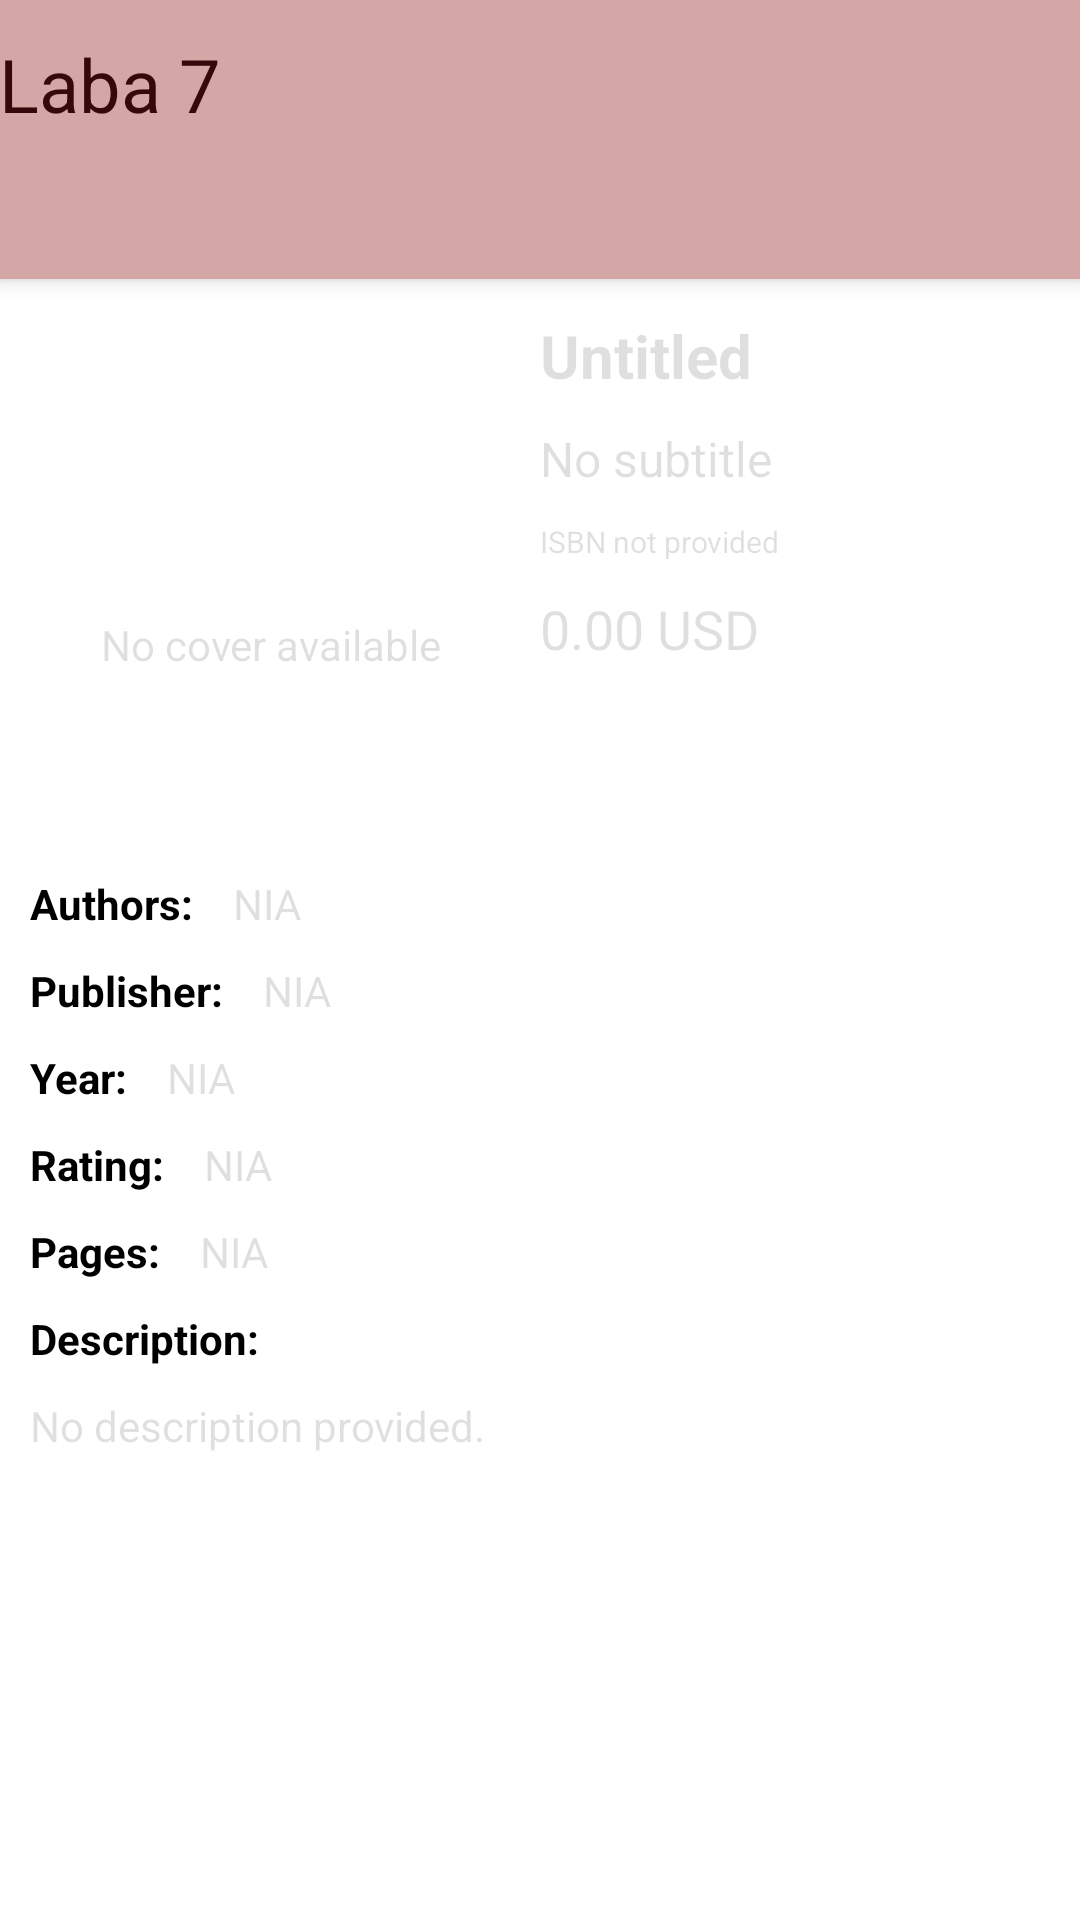

This screen was rendered from an Android layout file. Write that file and the resources it references.
<!-- AndroidManifest.xml: application theme Theme.MP_Lab.NoActionBar -->
<!-- res/layout/activity_book.xml -->
<?xml version="1.0" encoding="utf-8"?>
<androidx.coordinatorlayout.widget.CoordinatorLayout xmlns:android="http://schemas.android.com/apk/res/android"
    xmlns:app="http://schemas.android.com/apk/res-auto"
    xmlns:tools="http://schemas.android.com/tools"
    android:layout_width="match_parent"
    android:layout_height="match_parent"
    tools:context=".BookActivity"
    style="@style/Theme.Design.NoActionBar">

    <com.google.android.material.appbar.AppBarLayout
        android:id="@+id/appBarLayout"
        android:layout_width="match_parent"
        android:layout_height="wrap_content"
        android:background="@color/brown_main">

        <TextView
            android:id="@+id/title"
            android:layout_width="wrap_content"
            android:layout_height="wrap_content"
            android:gravity="center"
            android:minHeight="?actionBarSize"
            android:padding="@dimen/appbar_padding"
            android:text="@string/app_index"
            android:textColor="@color/red_br"
            android:textSize="12pt" />

        <ImageButton
            android:id="@+id/back_btn"
            android:layout_width="42dp"
            android:layout_height="37dp"
            android:background="@color/brown_main"
            android:foreground="@drawable/ic_baseline_arrow_back_ios_24"
            app:layout_anchor="@+id/appBarLayout"
            app:layout_anchorGravity="start|center"
            android:layout_marginStart="10dp"
            android:layout_marginLeft="10dp"/>

    </com.google.android.material.appbar.AppBarLayout>

    <ScrollView
        android:layout_width="match_parent"
        android:layout_height="match_parent"
        android:layout_marginTop="105dp">
    <androidx.constraintlayout.widget.ConstraintLayout
        android:layout_width="match_parent"
        android:layout_height="match_parent">
        <ImageView
            android:layout_width="160dp"
            android:layout_height="200dp"
            android:id="@+id/book_cover"
            app:layout_constraintTop_toTopOf="parent"
            app:layout_constraintStart_toStartOf="parent"
            android:layout_marginTop="10dp"
            android:layout_marginLeft="10dp"/>
        <TextView
            android:layout_width="160dp"
            android:layout_height="200dp"
            android:layout_marginTop="10dp"
            android:layout_marginLeft="10dp"
            android:id="@+id/cover_text"
            android:textAlignment="center"
            android:gravity="center"
            android:text="@string/no_cover"
            android:textColor="@color/pale_grey"
            app:layout_constraintTop_toTopOf="parent"
            app:layout_constraintStart_toStartOf="parent"/>
        <TextView
            android:id="@+id/book_title"
            android:text="@string/place_title"
            app:layout_constraintTop_toTopOf="parent"
            app:layout_constraintStart_toEndOf="@id/book_cover"
            app:layout_constraintEnd_toEndOf="parent"
            android:textSize="20dp"
            android:textStyle="bold"
            android:layout_width="0dp"
            android:layout_height="wrap_content"
            android:textColor="@color/pale_grey"
            android:layout_marginLeft="10dp"
            android:layout_marginRight="10dp"/>
        <TextView
            android:id="@+id/book_subtitle"
            android:layout_width="0dp"
            android:layout_height="wrap_content"
            android:textSize="16dp"
            android:layout_marginLeft="10dp"
            android:text="@string/place_subtitle"
            android:textColor="@color/pale_grey"
            android:layout_marginTop="10dp"
            android:layout_marginRight="10dp"
            app:layout_constraintRight_toRightOf="parent"
            app:layout_constraintLeft_toRightOf="@id/book_cover"
            app:layout_constraintTop_toBottomOf="@id/book_title" />
        <TextView
            android:id="@+id/book_isbn"
            android:layout_width="0dp"
            android:layout_height="wrap_content"
            android:text="@string/place_isbn"
            android:textColor="@color/pale_grey"
            android:textSize="10dp"
            android:layout_marginLeft="10dp"
            android:layout_marginTop="10dp"
            android:layout_marginRight="10dp"
            app:layout_constraintRight_toRightOf="parent"
            app:layout_constraintLeft_toRightOf="@id/book_cover"
            app:layout_constraintTop_toBottomOf="@id/book_subtitle" />

        <TextView
            android:id="@+id/book_price"
            android:layout_width="0dp"
            android:layout_height="wrap_content"
            android:text="@string/place_price"
            android:textColor="@color/pale_grey"
            android:textSize="18dp"
            android:layout_marginLeft="10dp"
            android:layout_marginTop="10dp"
            android:layout_marginRight="10dp"
            app:layout_constraintRight_toRightOf="parent"
            app:layout_constraintLeft_toRightOf="@id/book_cover"
            app:layout_constraintTop_toBottomOf="@id/book_isbn" />

        <TextView
            android:layout_width="wrap_content"
            android:layout_height="wrap_content"
            android:id="@+id/authors"
            app:layout_constraintLeft_toLeftOf="parent"
            app:layout_constraintTop_toBottomOf="@id/book_price"
            android:layout_marginLeft="10dp"
            android:layout_marginTop="70dp"
            android:text="@string/authors"
            android:textColor="@color/black"
            android:textStyle="bold"/>
        <TextView
            android:layout_width="0dp"
            android:layout_height="wrap_content"
            android:id="@+id/book_authors"
            app:layout_constraintRight_toRightOf="parent"
            app:layout_constraintLeft_toRightOf="@id/authors"
            app:layout_constraintTop_toBottomOf="@id/book_price"
            android:text="@string/nia"
            android:textColor="@color/pale_grey"
            android:layout_marginLeft="10dp"
            android:layout_marginTop="70dp"
            android:layout_marginRight="10dp"/>

        <TextView
            android:layout_width="wrap_content"
            android:layout_height="wrap_content"
            android:id="@+id/publisher"
            app:layout_constraintLeft_toLeftOf="parent"
            app:layout_constraintTop_toBottomOf="@id/book_authors"
            android:layout_marginLeft="10dp"
            android:layout_marginTop="10dp"
            android:text="@string/publisher"
            android:textColor="@color/black"
            android:textStyle="bold"/>
        <TextView
            android:layout_width="0dp"
            android:layout_height="wrap_content"
            android:id="@+id/book_publisher"
            app:layout_constraintRight_toRightOf="parent"
            app:layout_constraintLeft_toRightOf="@id/publisher"
            app:layout_constraintTop_toBottomOf="@id/book_authors"
            android:text="@string/nia"
            android:textColor="@color/pale_grey"
            android:layout_marginLeft="10dp"
            android:layout_marginTop="10dp"
            android:layout_marginRight="10dp"/>

        <TextView
            android:layout_width="wrap_content"
            android:layout_height="wrap_content"
            android:id="@+id/year"
            app:layout_constraintLeft_toLeftOf="parent"
            app:layout_constraintTop_toBottomOf="@id/book_publisher"
            android:layout_marginLeft="10dp"
            android:layout_marginTop="10dp"
            android:text="@string/year"
            android:textColor="@color/black"
            android:textStyle="bold"/>
        <TextView
            android:layout_width="0dp"
            android:layout_height="wrap_content"
            android:id="@+id/book_year"
            app:layout_constraintRight_toRightOf="parent"
            app:layout_constraintLeft_toRightOf="@id/year"
            app:layout_constraintTop_toBottomOf="@id/book_publisher"
            android:text="@string/nia"
            android:textColor="@color/pale_grey"
            android:layout_marginLeft="10dp"
            android:layout_marginTop="10dp"
            android:layout_marginRight="10dp"/>

        <TextView
            android:layout_width="wrap_content"
            android:layout_height="wrap_content"
            android:id="@+id/rating"
            app:layout_constraintLeft_toLeftOf="parent"
            app:layout_constraintTop_toBottomOf="@id/book_year"
            android:layout_marginLeft="10dp"
            android:layout_marginTop="10dp"
            android:text="@string/rating"
            android:textColor="@color/black"
            android:textStyle="bold"/>
        <TextView
            android:layout_width="0dp"
            android:layout_height="wrap_content"
            android:id="@+id/book_rating"
            app:layout_constraintRight_toRightOf="parent"
            app:layout_constraintLeft_toRightOf="@id/rating"
            app:layout_constraintTop_toBottomOf="@id/book_year"
            android:text="@string/nia"
            android:textColor="@color/pale_grey"
            android:layout_marginLeft="10dp"
            android:layout_marginTop="10dp"
            android:layout_marginRight="10dp"/>

        <TextView
            android:layout_width="wrap_content"
            android:layout_height="wrap_content"
            android:id="@+id/pages"
            app:layout_constraintLeft_toLeftOf="parent"
            app:layout_constraintTop_toBottomOf="@id/book_rating"
            android:layout_marginLeft="10dp"
            android:layout_marginTop="10dp"
            android:text="@string/pages"
            android:textColor="@color/black"
            android:textStyle="bold"/>
        <TextView
            android:layout_width="0dp"
            android:layout_height="wrap_content"
            android:id="@+id/book_pages"
            app:layout_constraintRight_toRightOf="parent"
            app:layout_constraintLeft_toRightOf="@id/pages"
            app:layout_constraintTop_toBottomOf="@id/book_rating"
            android:text="@string/nia"
            android:textColor="@color/pale_grey"
            android:layout_marginLeft="10dp"
            android:layout_marginTop="10dp"
            android:layout_marginRight="10dp"/>

        <TextView
            android:layout_width="wrap_content"
            android:layout_height="wrap_content"
            android:id="@+id/description"
            app:layout_constraintLeft_toLeftOf="parent"
            app:layout_constraintTop_toBottomOf="@id/book_pages"
            android:layout_marginLeft="10dp"
            android:layout_marginTop="10dp"
            android:text="@string/desc"
            android:textColor="@color/black"
            android:textStyle="bold"/>
        <TextView
            android:layout_width="0dp"
            android:layout_height="wrap_content"
            android:id="@+id/book_description"
            app:layout_constraintLeft_toLeftOf="parent"
            app:layout_constraintTop_toBottomOf="@id/description"
            android:layout_marginLeft="10dp"
            android:layout_marginTop="10dp"
            android:layout_marginRight="10dp"
            android:paddingRight="10dp"
            android:paddingBottom="10dp"
            android:text="@string/place_desc"
            android:textColor="@color/pale_grey"/>
    </androidx.constraintlayout.widget.ConstraintLayout>
    </ScrollView>

</androidx.coordinatorlayout.widget.CoordinatorLayout>
<!-- resources referenced by this layout -->
<resources>
  <color name="black">#FF000000</color>
  <color name="brown_main">#D5A6A6</color>
  <color name="pale_grey">#20000000</color>
  <color name="red_br">#36070B</color>
  <string name="app_index">Laba 7</string>
  <string name="authors"><pre>Authors: </pre></string>
  <string name="desc"><pre>Description:</pre></string>
  <string name="nia">NIA</string>
  <string name="no_cover">No cover available</string>
  <string name="pages"><pre>Pages: </pre></string>
  <string name="place_desc">No description provided.</string>
  <string name="place_isbn">ISBN not provided</string>
  <string name="place_price">0.00 USD</string>
  <string name="place_subtitle">No subtitle</string>
  <string name="place_title">Untitled</string>
  <string name="publisher"><pre>Publisher: </pre></string>
  <string name="rating"><pre>Rating: </pre></string>
  <string name="year"><pre>Year: </pre></string>
  <style name="Theme.MP_Lab.NoActionBar">
          <item name="windowActionBar">false</item>
          <item name="windowNoTitle">true</item>
      </style>
</resources>
